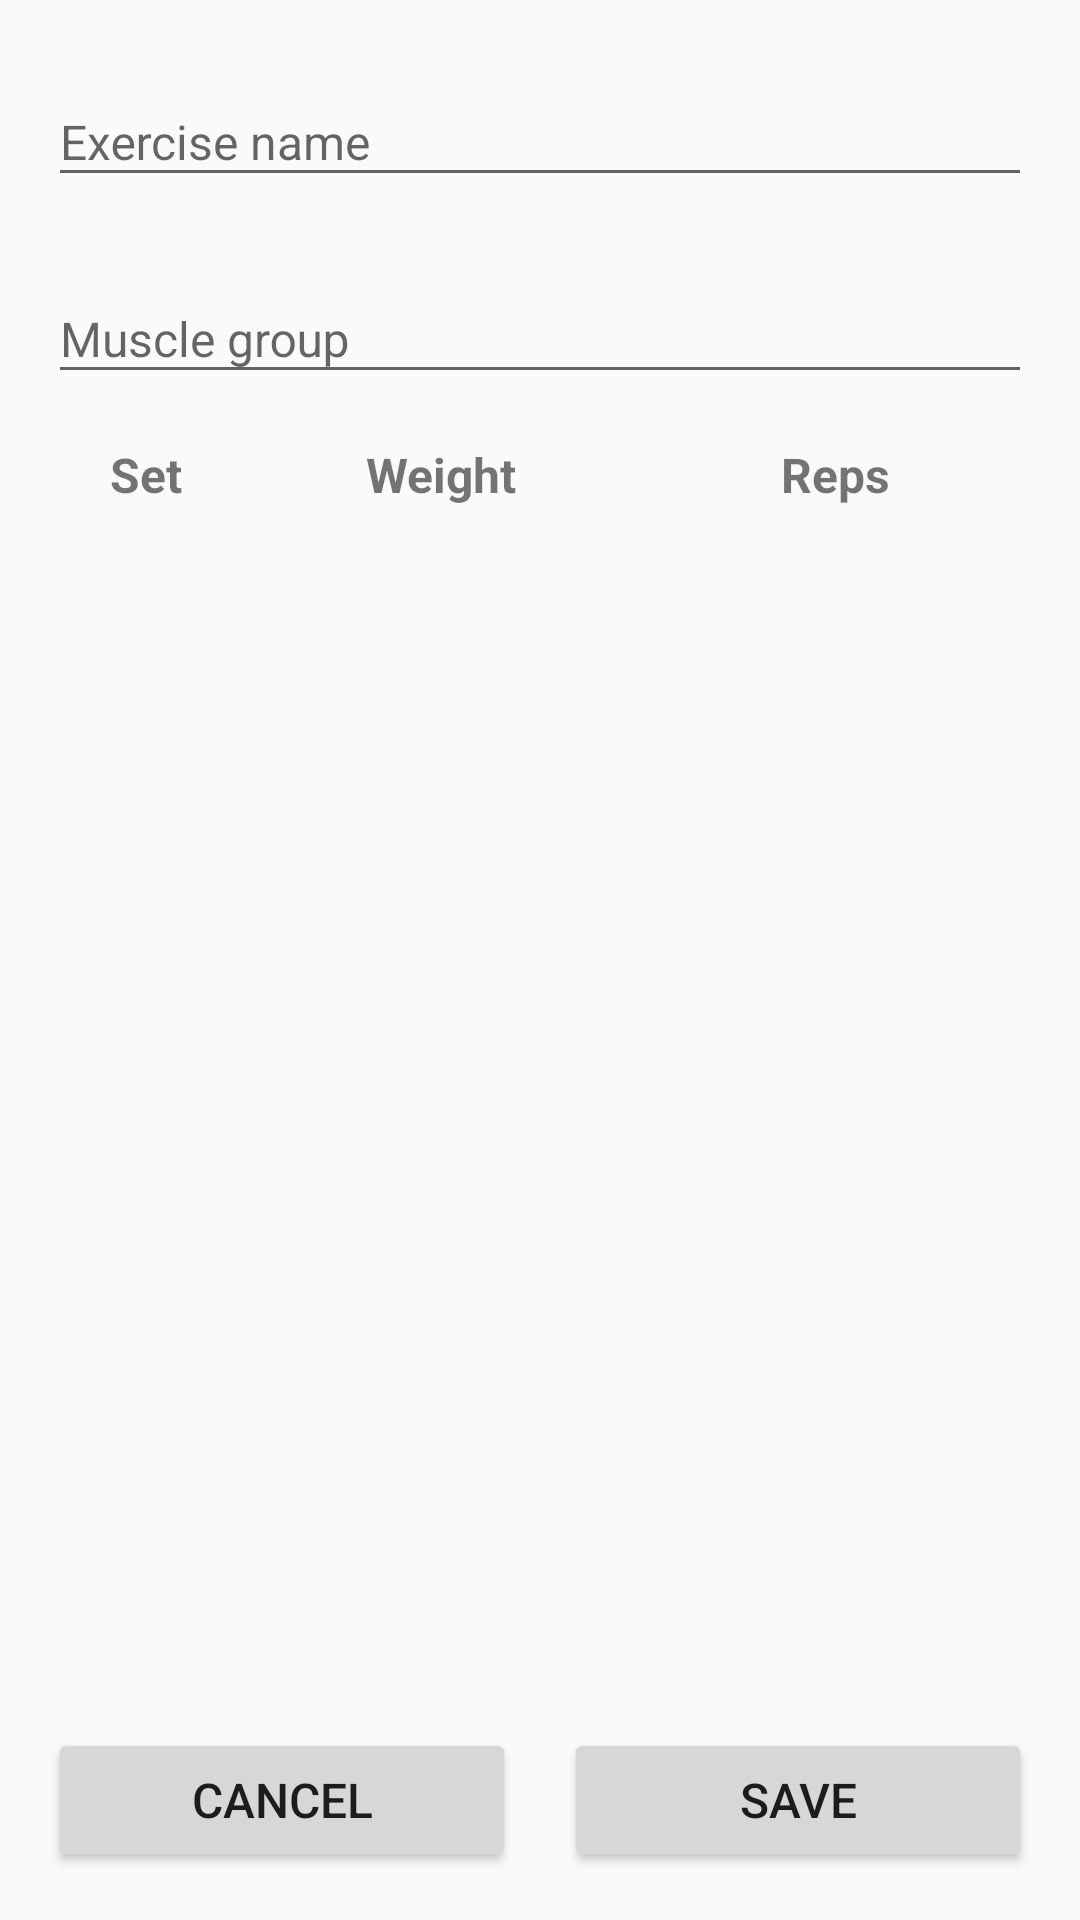

Reconstruct the res/layout file that produces this screen, plus the resources it refers to.
<!-- AndroidManifest.xml: activity theme Theme.WorkoutDiary.NoActionBar -->
<!-- res/layout/activity_add_exercise.xml -->
<?xml version="1.0" encoding="utf-8"?>
<androidx.coordinatorlayout.widget.CoordinatorLayout
    xmlns:android="http://schemas.android.com/apk/res/android"
    xmlns:app="http://schemas.android.com/apk/res-auto"
    android:layout_width="match_parent"
    android:layout_height="match_parent"
    android:fitsSystemWindows="true">

    <LinearLayout
        android:layout_width="match_parent"
        android:layout_height="match_parent"
        android:orientation="vertical">

        <ScrollView
            android:layout_width="match_parent"
            android:layout_height="0dp"
            android:layout_weight="1"
            android:fillViewport="true">

            <LinearLayout
                android:layout_width="match_parent"
                android:layout_height="wrap_content"
                android:orientation="vertical"
                android:padding="16dp">

                <com.google.android.material.textfield.TextInputLayout
                    android:layout_width="match_parent"
                    android:layout_height="wrap_content"
                    android:layout_marginBottom="16dp"
                    app:hintEnabled="true">

                    <com.google.android.material.textfield.TextInputEditText
                        android:id="@+id/exercise_name_edit_text"
                        android:layout_width="match_parent"
                        android:layout_height="wrap_content"
                        android:hint="@string/exercise_name_hint"
                        android:inputType="textCapWords"
                        android:textSize="16sp" />

                </com.google.android.material.textfield.TextInputLayout>

                <com.google.android.material.textfield.TextInputLayout
                    android:layout_width="match_parent"
                    android:layout_height="wrap_content"
                    android:layout_marginBottom="16dp"
                    app:hintEnabled="true">

                    <com.google.android.material.textfield.TextInputEditText
                        android:id="@+id/muscle_group_edit_text"
                        android:layout_width="match_parent"
                        android:layout_height="wrap_content"
                        android:hint="@string/muscle_group_hint"
                        android:inputType="textCapWords"
                        android:textSize="16sp" />

                </com.google.android.material.textfield.TextInputLayout>

                <LinearLayout
                    android:layout_width="match_parent"
                    android:layout_height="wrap_content"
                    android:orientation="horizontal"
                    android:layout_marginBottom="8dp">

                    <TextView
                        android:layout_width="0dp"
                        android:layout_height="wrap_content"
                        android:layout_weight="1"
                        android:text="@string/set_header"
                        android:textSize="16sp"
                        android:textStyle="bold"
                        android:gravity="center" />

                    <TextView
                        android:layout_width="0dp"
                        android:layout_height="wrap_content"
                        android:layout_weight="2"
                        android:text="@string/weight_header"
                        android:textSize="16sp"
                        android:textStyle="bold"
                        android:gravity="center" />

                    <TextView
                        android:layout_width="0dp"
                        android:layout_height="wrap_content"
                        android:layout_weight="2"
                        android:text="@string/reps_header"
                        android:textSize="16sp"
                        android:textStyle="bold"
                        android:gravity="center" />

                </LinearLayout>

                <androidx.recyclerview.widget.RecyclerView
                    android:id="@+id/sets_recyclerView"
                    android:layout_width="match_parent"
                    android:layout_height="wrap_content"
                    android:layout_marginBottom="16dp" />

            </LinearLayout>
        </ScrollView>

        
        <LinearLayout
            android:layout_width="match_parent"
            android:layout_height="wrap_content"
            android:orientation="horizontal"
            android:gravity="center"
            android:padding="16dp"
            android:background="?android:attr/colorBackground"
            app:layout_behavior="com.google.android.material.bottomsheet.BottomSheetBehavior">

            <Button
                android:id="@+id/cancelButton"
                android:layout_width="0dp"
                android:layout_height="wrap_content"
                android:layout_weight="1"
                android:layout_marginEnd="8dp"
                android:text="@string/cancel_button"
                android:textSize="16sp" />

            <Button
                android:id="@+id/saveButton"
                android:layout_width="0dp"
                android:layout_height="wrap_content"
                android:layout_weight="1"
                android:layout_marginStart="8dp"
                android:text="@string/save_button"
                android:textSize="16sp" />

        </LinearLayout>

    </LinearLayout>

</androidx.coordinatorlayout.widget.CoordinatorLayout>
<!-- resources referenced by this layout -->
<resources>
  <string name="cancel_button">Cancel</string>
  <string name="exercise_name_hint">Exercise name</string>
  <string name="muscle_group_hint">Muscle group</string>
  <string name="reps_header">Reps</string>
  <string name="save_button">Save</string>
  <string name="set_header">Set</string>
  <string name="weight_header">Weight</string>
  <style name="Theme.WorkoutDiary.NoActionBar" parent="Theme.AppCompat.Light.DialogWhenLarge">
          <item name="windowActionBar">false</item>
          <item name="windowNoTitle">true</item>
      </style>
</resources>
